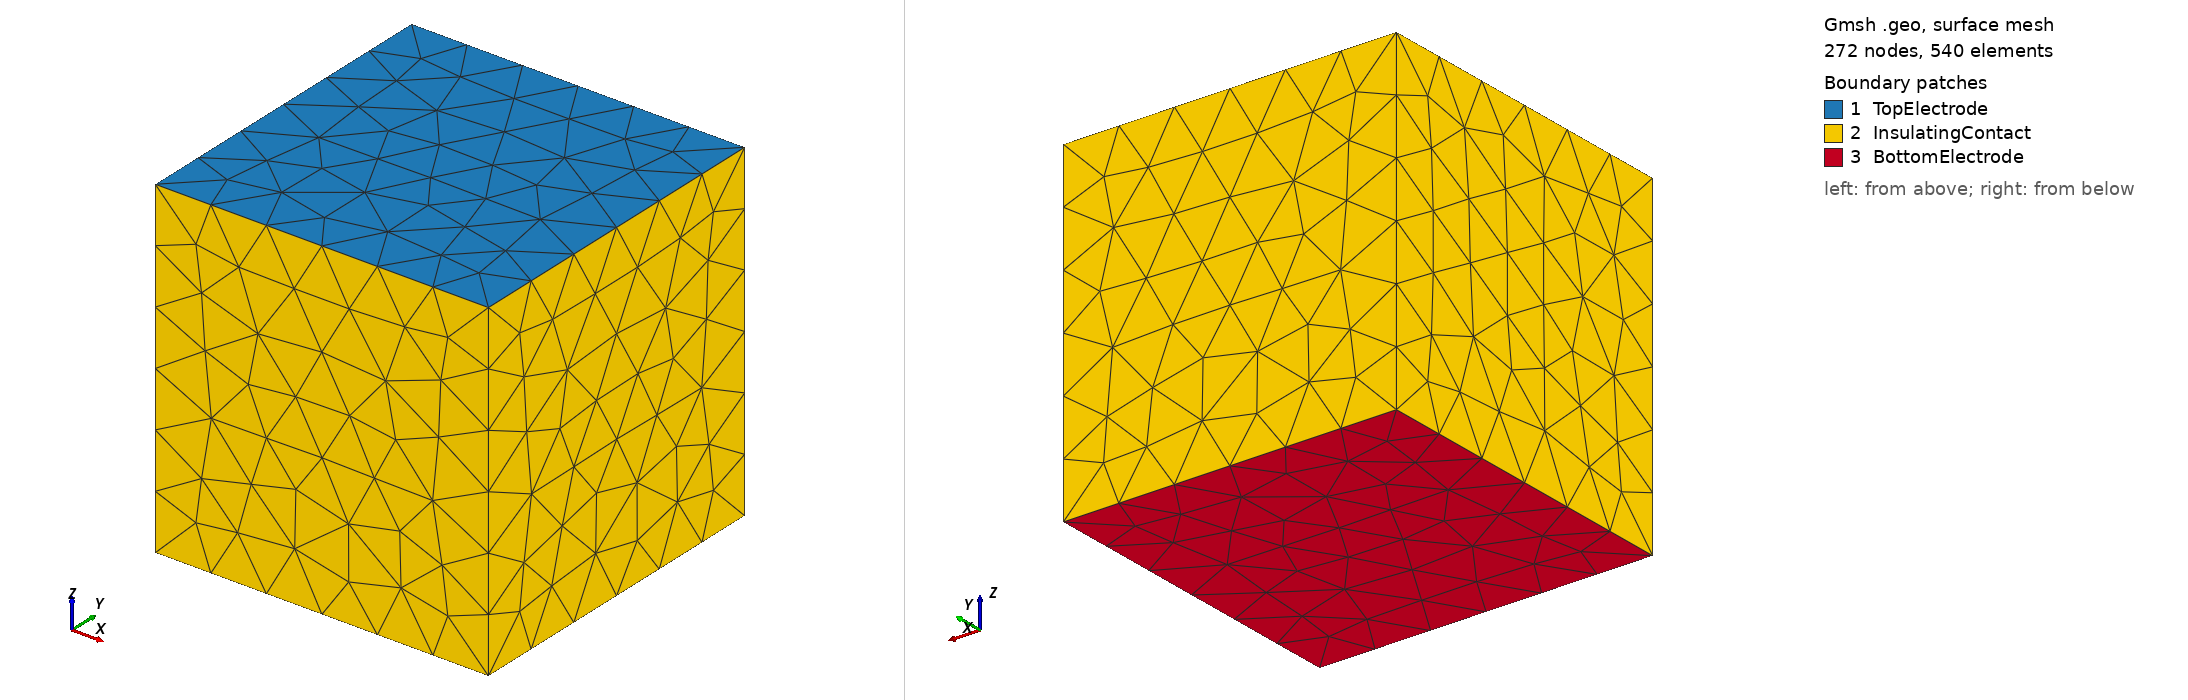

Gmsh geometry script, surface-meshed: 272 nodes, 540 surface elements. Boundary patches (legend numbers): 1 TopElectrode, 2 InsulatingContact, 3 BottomElectrode. Left view from above one corner, right view from below the opposite corner. Legend entries are the model's physical surfaces. The drawing asked Gmsh for element sizes between 1% and 20% of the model's largest extent; the script's own settings can give other sizes.

=== cube.geo (drawn) ===
// Cube for ImpedancePredictionVIE

lx = 1.0; // length x direction
ly = 1.0; // length y direction
lz = 1.0; // length z direction



// Upper points
Point(1) = {+lx/2, +ly/2, lz/2};
Point(2) = {-lx/2, +ly/2, lz/2};
Point(3) = {-lx/2, -ly/2, lz/2};
Point(4) = {+lx/2, -lx/2, lz/2};



// Lower points
Point(5) = {+lx/2, -ly/2, -lz/2};
Point(6) = {-lx/2, -ly/2, -lz/2};
Point(7) = {-lx/2, +ly/2, -lz/2};
Point(8) = {+lx/2, +lx/2, -lz/2};


// Top
Line(1) = {1, 2};
Line(2) = {2, 3};
Line(3) = {3, 4};
Line(4) = {4, 1};

// Bottom
Line(5) = {5, 6};
Line(6) = {6, 7};
Line(7) = {7, 8};
Line(8) = {8, 5};

// Bottom
Line(9) = {4, 5};
Line(10) = {1, 8};
Line(11) = {2, 7};
Line(12) = {3, 6};


// 6 cube faces
Curve Loop(1) = {1, 2, 3, 4};
Curve Loop(2) = {-4, 9, -8, -10};
Curve Loop(3) = {12, -5, -9, -3};
Curve Loop(4) = {-7, -11, -1, 10};
Curve Loop(5) = {-6, -12, -2, 11};
Curve Loop(6) = {5, 6, 7, 8};

Plane Surface(1) = {1};
Plane Surface(2) = {2};
Plane Surface(3) = {3};
Plane Surface(4) = {4};
Plane Surface(5) = {5};
Plane Surface(6) = {6};

Physical Surface("TopElectrode") = {1};
Physical Surface("BottomElectrode") = {6};
Physical Surface("InsulatingContact") = {2,3,4,5};


// Cube volume 
Surface Loop(1) = {4, 6, 3, 5, 1, 2};

Volume(1) = {1};

Physical Volume("BodyVolume") = {1};
